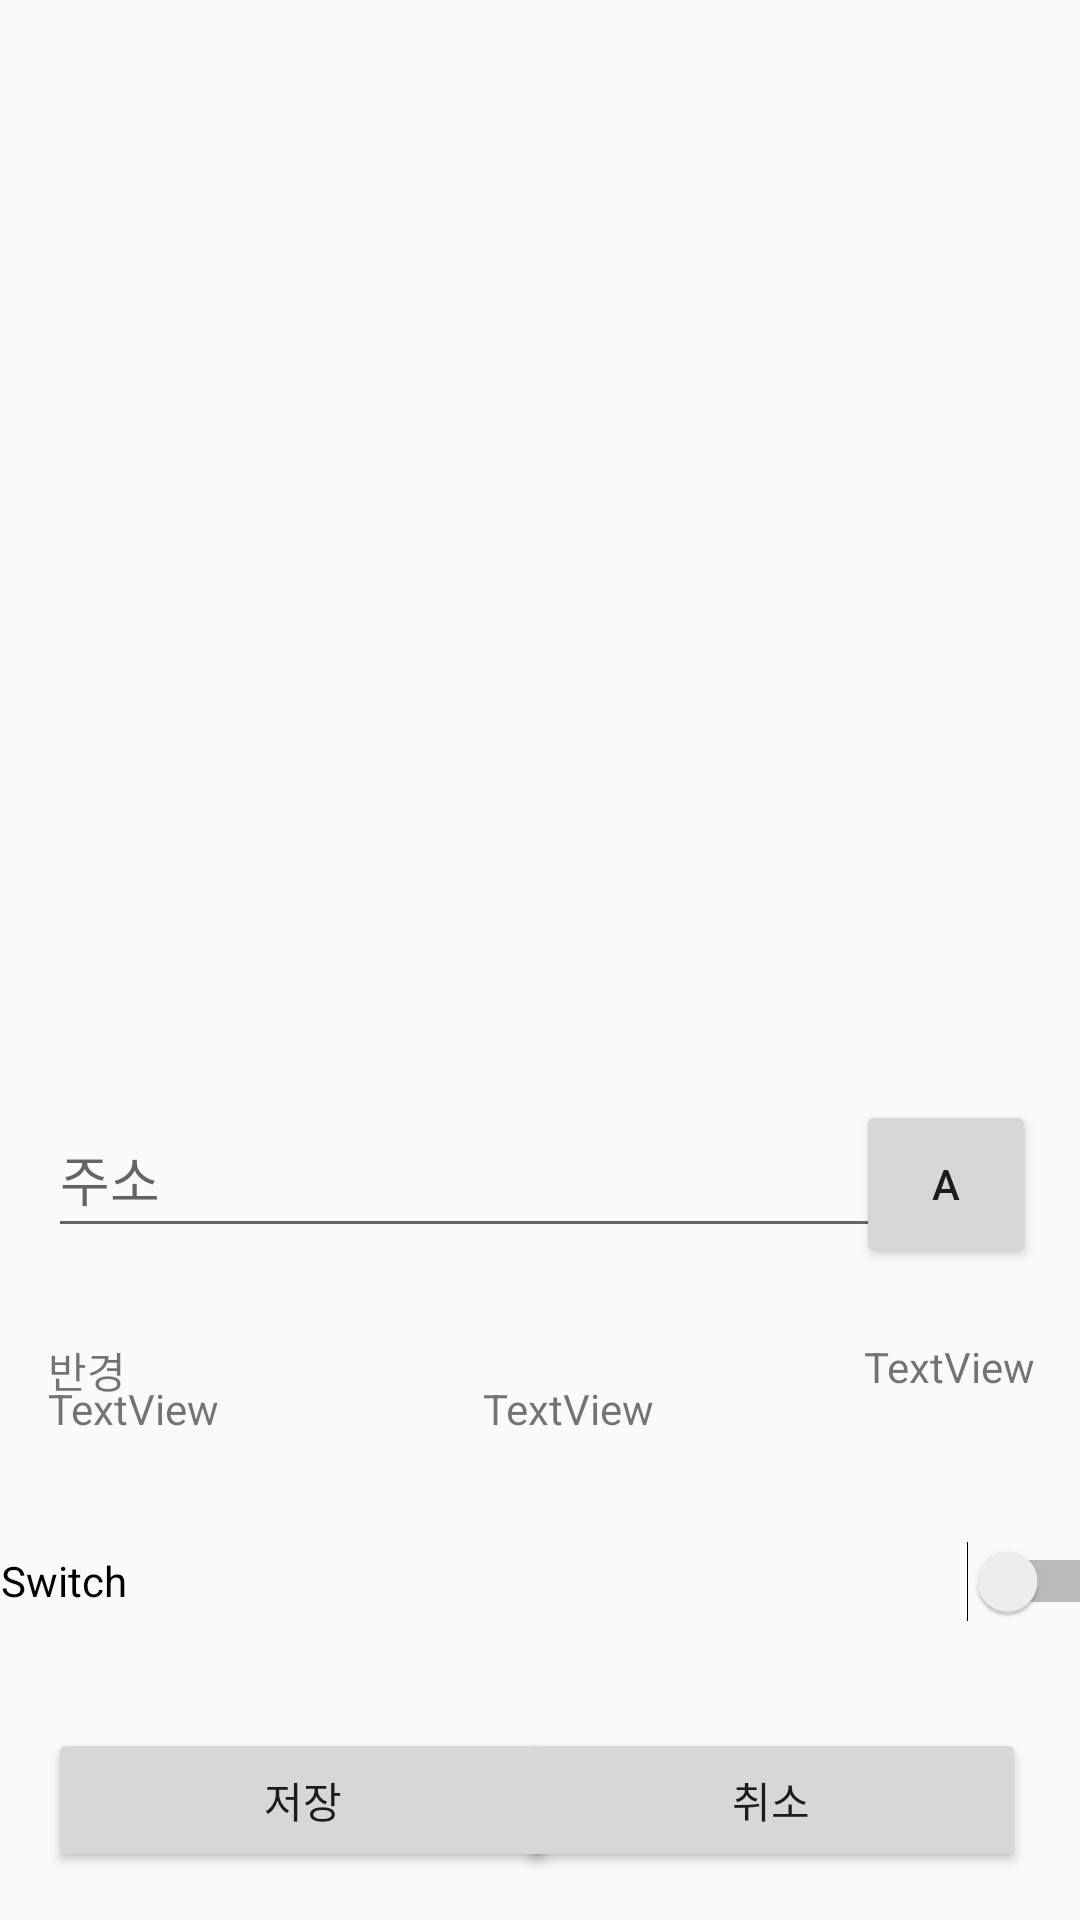

The Android layout XML behind this screen, and the referenced resources:
<!-- AndroidManifest.xml: application theme Theme.Mil -->
<!-- res/layout/activity_main2.xml -->
<?xml version="1.0" encoding="utf-8"?>
<androidx.constraintlayout.widget.ConstraintLayout xmlns:android="http://schemas.android.com/apk/res/android"
    xmlns:app="http://schemas.android.com/apk/res-auto"
    xmlns:tools="http://schemas.android.com/tools"
    android:layout_width="match_parent"
    android:layout_height="match_parent"
    tools:context=".MainActivity2">


    <LinearLayout
        android:id="@+id/form_map"
        android:layout_width="412dp"
        android:layout_height="343dp"
        android:orientation="vertical"
        app:layout_constraintEnd_toEndOf="parent"
        app:layout_constraintStart_toStartOf="parent"
        app:layout_constraintTop_toTopOf="parent">

    </LinearLayout>

    <TextView
        android:id="@+id/geoLatitudeTextView"
        android:layout_width="178dp"
        android:layout_height="40dp"
        android:layout_marginStart="16dp"
        android:layout_marginEnd="19dp"
        android:text="TextView"
        app:layout_constraintBaseline_toBaselineOf="@+id/geoLongitudeTextView"
        app:layout_constraintEnd_toStartOf="@+id/geoLongitudeTextView"
        app:layout_constraintHorizontal_bias="0.0"
        app:layout_constraintStart_toStartOf="parent" />

    <TextView
        android:id="@+id/geoLongitudeTextView"
        android:layout_width="181dp"
        android:layout_height="40dp"
        android:layout_marginTop="19dp"
        android:layout_marginEnd="18dp"
        android:text="TextView"
        app:layout_constraintEnd_toEndOf="parent"
        app:layout_constraintTop_toBottomOf="@+id/radiusSeekBar" />

    <EditText
        android:id="@+id/addressEditText"
        android:layout_width="299dp"
        android:layout_height="49dp"
        android:layout_marginStart="16dp"
        android:layout_marginTop="20dp"
        android:layout_marginEnd="23dp"
        android:layout_marginBottom="30dp"
        android:ems="10"
        android:hint="@string/address"
        app:layout_constraintBottom_toTopOf="@+id/radiusTextViewRight"
        app:layout_constraintEnd_toStartOf="@+id/radiusTextViewRight"
        app:layout_constraintHorizontal_bias="0.0"
        app:layout_constraintStart_toStartOf="parent"
        app:layout_constraintTop_toBottomOf="@+id/form_map"
        app:layout_constraintVertical_bias="1.0" />

    <Button
        android:id="@+id/saveBtn"
        android:layout_width="170dp"
        android:layout_height="0dp"
        android:layout_marginStart="16dp"
        android:text="@string/save"
        app:layout_constraintBottom_toBottomOf="@+id/cancelBtn"
        app:layout_constraintStart_toStartOf="parent"
        app:layout_constraintTop_toTopOf="@+id/cancelBtn" />

    <Button
        android:id="@+id/cancelBtn"
        android:layout_width="170dp"
        android:layout_height="48dp"
        android:layout_marginEnd="18dp"
        android:layout_marginBottom="16dp"
        android:text="@string/cancel"
        app:layout_constraintBottom_toBottomOf="parent"
        app:layout_constraintEnd_toEndOf="parent" />

    <Button
        android:id="@+id/geoSearchBtn"
        android:layout_width="60dp"
        android:layout_height="56dp"
        android:layout_marginStart="3dp"
        android:layout_marginEnd="3dp"
        android:text="A"
        app:layout_constraintBaseline_toBaselineOf="@+id/addressEditText"
        app:layout_constraintEnd_toEndOf="@+id/radiusTextViewRight"
        app:layout_constraintHorizontal_bias="0.666"
        app:layout_constraintStart_toStartOf="@+id/radiusTextViewRight" />

    <Switch
        android:id="@+id/alarmSwitch"
        android:layout_width="376dp"
        android:layout_height="48dp"
        android:layout_marginStart="16dp"
        android:layout_marginTop="14dp"
        android:layout_marginEnd="16dp"
        android:layout_marginBottom="25dp"
        android:text="Switch"
        app:layout_constraintBottom_toTopOf="@+id/saveBtn"
        app:layout_constraintEnd_toEndOf="parent"
        app:layout_constraintHorizontal_bias="0.333"
        app:layout_constraintStart_toStartOf="parent"
        app:layout_constraintTop_toBottomOf="@+id/geoLatitudeTextView"
        app:layout_constraintVertical_bias="1.0" />

    <SeekBar
        android:id="@+id/radiusSeekBar"
        style="@style/Widget.AppCompat.SeekBar.Discrete"
        android:layout_width="0dp"
        android:layout_height="36dp"
        android:layout_marginStart="16dp"
        android:layout_marginTop="126dp"
        android:layout_marginEnd="16dp"
        android:layout_marginBottom="127dp"
        android:max="10"
        android:progress="3"
        app:layout_constraintBottom_toTopOf="@+id/saveBtn"
        app:layout_constraintEnd_toEndOf="parent"
        app:layout_constraintStart_toStartOf="parent"
        app:layout_constraintTop_toBottomOf="@+id/form_map" />

    <TextView
        android:id="@+id/radiusTextViewRight"
        android:layout_width="wrap_content"
        android:layout_height="wrap_content"
        android:layout_marginEnd="15dp"
        android:layout_marginBottom="12dp"
        android:text="TextView"
        app:layout_constraintBottom_toTopOf="@+id/radiusSeekBar"
        app:layout_constraintEnd_toEndOf="parent" />

    <TextView
        android:id="@+id/radiusTextViewLeft"
        android:layout_width="wrap_content"
        android:layout_height="wrap_content"
        android:layout_marginStart="16dp"
        android:layout_marginBottom="10dp"
        android:text="@string/radius"
        app:layout_constraintBottom_toTopOf="@+id/radiusSeekBar"
        app:layout_constraintStart_toStartOf="parent" />

</androidx.constraintlayout.widget.ConstraintLayout>
<!-- resources referenced by this layout -->
<resources>
  <string name="address">주소</string>
  <string name="cancel">취소</string>
  <string name="radius">반경</string>
  <string name="save">저장</string>
  <style name="Theme.Mil" parent="Theme.AppCompat.DayNight.NoActionBar">
          
          <item name="colorPrimary">@color/purple_500</item>
          <item name="colorPrimaryVariant">@color/purple_700</item>
          <item name="colorOnPrimary">@color/white</item>
          
          <item name="colorSecondary">@color/teal_200</item>
          <item name="colorSecondaryVariant">@color/teal_700</item>
          <item name="colorOnSecondary">@color/black</item>
          
          <item name="android:statusBarColor" tools:targetApi="l">?attr/colorPrimaryVariant</item>
          
      </style>
  <!-- not gathered from this repository: default colours our renderer supplied (Android Studio template values) -->
  <color name="purple_500">#FF6200EE</color>
  <color name="purple_700">#FF3700B3</color>
  <color name="teal_200">#FF03DAC5</color>
  <color name="teal_700">#FF018786</color>
  <color name="black">#FF000000</color>
  <color name="white">#FFFFFFFF</color>
</resources>
